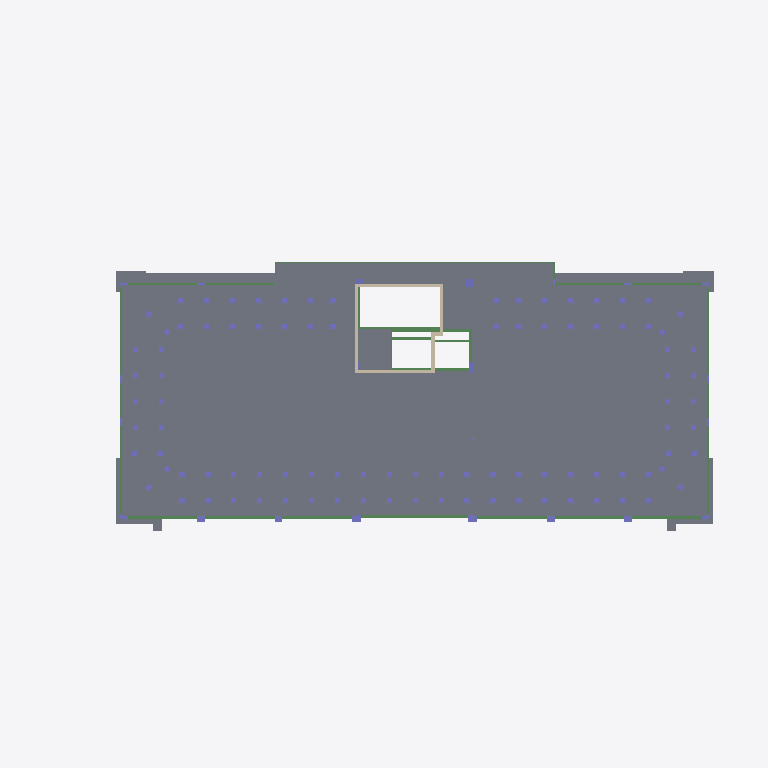
Plan cut of the same IFC building model at storey 'L DAK' (level 20.00 m, cut at 21.40 m), seen from above with north up, elements coloured by IFC class (only those large enough to see are counted): 29 slabs (grey), 28 beams (green), 24 columns (violet), 6 walls (beige). Cut surfaces are drawn darker.
Extent 54.9 m × 30.5 m × 49.5 m (x, y, z). Storeys (7): L1 at 0.00 m; L2 at 4.00 m; L3 at 8.00 m; L4 at 12.00 m; L5 at 16.00 m; L DAK at 20.00 m; L DAK ATAP at 23.70 m. Elements (1342): 664 IfcBeam, 338 IfcSlab, 288 IfcColumn, 51 IfcWall, 1 IfcGeographicElement.

HEADER;
FILE_DESCRIPTION(('ViewDefinition [ReferenceView_V1.2]','RevitIdentifiers [ContentGUID: c3dfbd9c-fe0a-461e-8488-e3f08b0af658, VersionGUID: 9c9d77d0-8e62-4a2e-a3da-83972e37725f, NumberOfSaves: 34]','CoordinateReference [CoordinateBase: Shared Coordinates]','ExchangeRequirement [Structural]'),'2;1');
FILE_NAME('STR-K.ifc','2026-05-20T16:42:04+07:00',(''),(''),'ODA SDAI 25.12','Autodesk - Revit 26.4.0.32 (ENU) - 26.4.0.32','');
FILE_SCHEMA(('IFC4'));
ENDSEC;
DATA;
#18=IFCPROJECT('33txsS$Wf67eI8u$1qzGce',#6,'Project Number',$,$,'Project Name','Project Status',(#13),#59656);
#52=IFCSITE('33txsS$Wf67eI8u$1qzGcg',#6,'Default',$,$,#51,$,$,.ELEMENT.,(42,21,31,401672),(-71,-3,-24,-345703),0.0,$,$);
#22=IFCBUILDING('33txsS$Wf67eI8u$1qzGcf',#6,'Building Name',$,$,#21,$,'Building Name',.ELEMENT.,$,$,#19);
#25=IFCBUILDINGSTOREY('2JF4e6axWHqu3u0C1FZlmi',#6,'L1',$,$,#24,$,'L1',.ELEMENT.,0.0);
#29=IFCBUILDINGSTOREY('1ZGO8hrFCHqw0v0026FpFv',#6,'L2',$,$,#28,$,'L2',.ELEMENT.,4000.0000000000005);
#33=IFCBUILDINGSTOREY('0z3WHOxl53NxZMac9p2EJp',#6,'L3',$,$,#32,$,'L3',.ELEMENT.,7999.99999999986);
#37=IFCBUILDINGSTOREY('0z3WHOxl53NxZMac9p2EJu',#6,'L4',$,$,#36,$,'L4',.ELEMENT.,11999.99999999972);
#41=IFCBUILDINGSTOREY('0z3WHOxl53NxZMac9p2EJb',#6,'L5',$,$,#40,$,'L5',.ELEMENT.,15999.999999999578);
#45=IFCBUILDINGSTOREY('0z3WHOxl53NxZMac9p2EJi',#6,'L DAK',$,$,#44,$,'L DAK',.ELEMENT.,19999.99999999944);
#49=IFCBUILDINGSTOREY('0z3WHOxl53NxZMac9p2EGj',#6,'L DAK ATAP',$,$,#48,$,'L DAK ATAP',.ELEMENT.,23699.999999999298);
#52702=IFCSLAB('0eD8z7fv90CP5VkyUSAC4a',#6,'Floor:S1:1699196',$,$,#52689,#52701,'1699196',.FLOOR.);
#52324=IFCSLAB('0eD8z7fv90CP5VkyUSAC52',#6,'Floor:S1:1699098',$,$,#52311,#52323,'1699098',.FLOOR.);
#52542=IFCSLAB('0eD8z7fv90CP5VkyUSAC4C',#6,'Floor:S1:1699156',$,$,#52529,#52541,'1699156',.FLOOR.);
#52670=IFCSLAB('0eD8z7fv90CP5VkyUSAC4i',#6,'Floor:S1:1699188',$,$,#52657,#52669,'1699188',.FLOOR.);
#52168=IFCSLAB('0eD8z7fv90CP5VkyUSAC2g',#6,'Floor:S1:1699058',$,$,#52155,#52167,'1699058',.FLOOR.);
#52200=IFCSLAB('0eD8z7fv90CP5VkyUSAC2Y',#6,'Floor:S1:1699066',$,$,#52187,#52199,'1699066',.FLOOR.);
#52638=IFCSLAB('0eD8z7fv90CP5VkyUSAC4q',#6,'Floor:S1:1699180',$,$,#52625,#52637,'1699180',.FLOOR.);
#52042=IFCSLAB('0eD8z7fv90CP5VkyUSAC2A',#6,'Floor:S1:1699026',$,$,#52029,#52041,'1699026',.FLOOR.);
#52074=IFCSLAB('0eD8z7fv90CP5VkyUSAC22',#6,'Floor:S1:1699034',$,$,#52061,#52073,'1699034',.FLOOR.);
#52510=IFCSLAB('0eD8z7fv90CP5VkyUSAC4K',#6,'Floor:S1:1699148',$,$,#52497,#52509,'1699148',.FLOOR.);
#52386=IFCSLAB('0eD8z7fv90CP5VkyUSAC5o',#6,'Floor:S1:1699114',$,$,#52373,#52385,'1699114',.FLOOR.);
#52106=IFCSLAB('0eD8z7fv90CP5VkyUSAC2w',#6,'Floor:S1:1699042',$,$,#52093,#52105,'1699042',.FLOOR.);
#52294=IFCSLAB('0eD8z7fv90CP5VkyUSAC5A',#6,'Floor:S1:1699090',$,$,#52281,#52293,'1699090',.FLOOR.);
#52480=IFCSLAB('0eD8z7fv90CP5VkyUSAC4Q',#6,'Floor:S1:1699138',$,$,#52467,#52479,'1699138',.FLOOR.);
#52264=IFCSLAB('0eD8z7fv90CP5VkyUSAC5I',#6,'Floor:S1:1699082',$,$,#52251,#52263,'1699082',.FLOOR.);
#52356=IFCSLAB('0eD8z7fv90CP5VkyUSAC5w',#6,'Floor:S1:1699106',$,$,#52343,#52355,'1699106',.FLOOR.);
#52606=IFCSLAB('0eD8z7fv90CP5VkyUSAC4y',#6,'Floor:S1:1699172',$,$,#52593,#52605,'1699172',.FLOOR.);
#52232=IFCSLAB('0eD8z7fv90CP5VkyUSAC5Q',#6,'Floor:S1:1699074',$,$,#52219,#52231,'1699074',.FLOOR.);
#52136=IFCSLAB('0eD8z7fv90CP5VkyUSAC2o',#6,'Floor:S1:1699050',$,$,#52123,#52135,'1699050',.FLOOR.);
#52574=IFCSLAB('0eD8z7fv90CP5VkyUSAC44',#6,'Floor:S1:1699164',$,$,#52561,#52573,'1699164',.FLOOR.);
#52798=IFCSLAB('0eD8z7fv90CP5VkyUSAC7C',#6,'Floor:S1:1699220',$,$,#52785,#52797,'1699220',.FLOOR.);
#52734=IFCSLAB('0eD8z7fv90CP5VkyUSAC7S',#6,'Floor:S1:1699204',$,$,#52721,#52733,'1699204',.FLOOR.);
#52766=IFCSLAB('0eD8z7fv90CP5VkyUSAC7K',#6,'Floor:S1:1699212',$,$,#52753,#52765,'1699212',.FLOOR.);
#54802=IFCSLAB('3E5E60lo1E9AH3mj5X3OVI',#6,'Floor:S1:1701924',$,$,#54789,#54801,'1701924',.FLOOR.);
#54772=IFCSLAB('3E5E60lo1E9AH3mj5X3OcB',#6,'Floor:S1:1701501',$,$,#54759,#54771,'1701501',.FLOOR.);
#52448=IFCSLAB('0eD8z7fv90CP5VkyUSAC5Y',#6,'Floor:S1:1699130',$,$,#52435,#52447,'1699130',.FLOOR.);
#52416=IFCSLAB('0eD8z7fv90CP5VkyUSAC5g',#6,'Floor:S1:1699122',$,$,#52403,#52415,'1699122',.FLOOR.);
#54832=IFCSLAB('3E5E60lo1E9AH3mj5X3OV7',#6,'Floor:S1:1701937',$,$,#54819,#54831,'1701937',.FLOOR.);
#54862=IFCSLAB('3E5E60lo1E9AH3mj5X3OOK',#6,'Floor:S1:1702370',$,$,#54849,#54861,'1702370',.FLOOR.);
#45058=IFCBEAM('1V2XRP7YDD2eX2qU9juxUL',#6,'Concrete-Rectangular Beam:B5:1692349',$,$,#45057,#45054,'1692349',.BEAM.);
#43534=IFCBEAM('1V2XRP7YDD2eX2qU9juxUv',#6,'Concrete-Rectangular Beam:B5:1692305',$,$,#43533,#43530,'1692305',.BEAM.);
#54924=IFCWALL('3EYeoq10P4ABNyRRYDzwOt',#6,'Basic Wall:SHEAR WALL:1702851',$,$,#54912,#54916,'1702851',.NOTDEFINED.);
#54956=IFCWALL('3EYeoq10P4ABNyRRYDzwOm',#6,'Basic Wall:SHEAR WALL:1702852',$,$,#54944,#54948,'1702852',.NOTDEFINED.);
#54892=IFCWALL('3EYeoq10P4ABNyRRYDzwOs',#6,'Basic Wall:SHEAR WALL:1702850',$,$,#54880,#54884,'1702850',.NOTDEFINED.);
#43709=IFCBEAM('1V2XRP7YDD2eX2qU9juxUz',#6,'Concrete-Rectangular Beam:B2:1692309',$,$,#43708,#43705,'1692309',.BEAM.);
#43752=IFCBEAM('1V2XRP7YDD2eX2qU9juxU_',#6,'Concrete-Rectangular Beam:B2:1692310',$,$,#43751,#43748,'1692310',.BEAM.);
#43890=IFCBEAM('1V2XRP7YDD2eX2qU9juxUn',#6,'Concrete-Rectangular Beam:B2:1692313',$,$,#43889,#43886,'1692313',.BEAM.);
#43803=IFCBEAM('1V2XRP7YDD2eX2qU9juxU$',#6,'Concrete-Rectangular Beam:B2:1692311',$,$,#43802,#43799,'1692311',.BEAM.);
#43666=IFCBEAM('1V2XRP7YDD2eX2qU9juxUy',#6,'Concrete-Rectangular Beam:B2:1692308',$,$,#43665,#43662,'1692308',.BEAM.);
#43846=IFCBEAM('1V2XRP7YDD2eX2qU9juxUm',#6,'Concrete-Rectangular Beam:B2:1692312',$,$,#43845,#43842,'1692312',.BEAM.);
#44882=IFCBEAM('1V2XRP7YDD2eX2qU9juxUI',#6,'Concrete-Rectangular Beam:B5:1692346',$,$,#44881,#44878,'1692346',.BEAM.);
#40970=IFCBEAM('1V2XRP7YDD2eX2qU9juxTr',#6,'Concrete-Rectangular Beam:B1:1692253',$,$,#40969,#40966,'1692253',.BEAM.);
#41014=IFCBEAM('1V2XRP7YDD2eX2qU9juxTs',#6,'Concrete-Rectangular Beam:B1:1692254',$,$,#41013,#41010,'1692254',.BEAM.);
#41280=IFCBEAM('1V2XRP7YDD2eX2qU9juxTB',#6,'Concrete-Rectangular Beam:B1:1692259',$,$,#41279,#41276,'1692259',.BEAM.);
#41468=IFCBEAM('1V2XRP7YDD2eX2qU9juxTF',#6,'Concrete-Rectangular Beam:B1:1692263',$,$,#41467,#41464,'1692263',.BEAM.);
#28230=IFCCOLUMN('1V2XRP7YDD2eX2qU9juwdJ',#6,'M_Concrete-Rectangular-Column:700 x 700:1690875',$,$,#28229,#28226,'1690875',.COLUMN.);
#28192=IFCCOLUMN('1V2XRP7YDD2eX2qU9juwdI',#6,'M_Concrete-Rectangular-Column:700 x 700:1690874',$,$,#28191,#28188,'1690874',.COLUMN.);
#46286=IFCCOLUMN('1IXmmg0Vj8UwnxfVefS1a_',#6,'M_Concrete-Rectangular-Column:900 x 400:1693626',$,$,#46285,#46282,'1693626',.COLUMN.);
#27941=IFCCOLUMN('1V2XRP7YDD2eX2qU9juwdR',#6,'M_Concrete-Rectangular-Column:600 x 600:1690867',$,$,#27940,#27937,'1690867',.COLUMN.);
#28007=IFCCOLUMN('1V2XRP7YDD2eX2qU9juwdT',#6,'M_Concrete-Rectangular-Column:600 x 600:1690869',$,$,#28006,#28003,'1690869',.COLUMN.);
#28040=IFCCOLUMN('1V2XRP7YDD2eX2qU9juwdU',#6,'M_Concrete-Rectangular-Column:600 x 600:1690870',$,$,#28039,#28036,'1690870',.COLUMN.);
#27974=IFCCOLUMN('1V2XRP7YDD2eX2qU9juwdS',#6,'M_Concrete-Rectangular-Column:600 x 600:1690868',$,$,#27973,#27970,'1690868',.COLUMN.);
ENDSEC;
